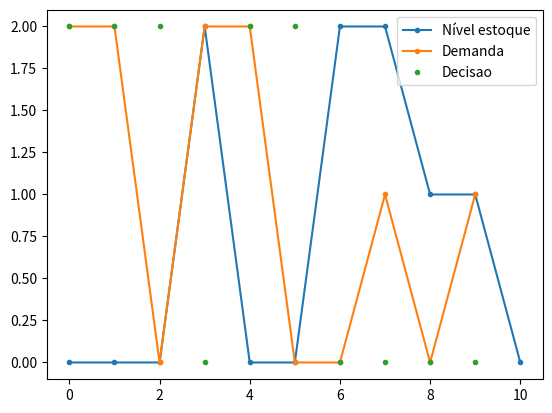

Write the Python code that produced this figure.
import numpy as np
from numpy.random import default_rng
import matplotlib.pyplot as plt


## Obtenção de uma política ótima para o problema de controle de estoques

T = 10                                 ##Número de estágios/épocas de decisão
n = 3                                  ##Capacidade do armazém de estoques
S = list(range(0,n+1))                 ##Espaço de estados
r = 4                                  ##Preço de venda do produto
c = 2                                  ##Custo de aquisição do produto
h = 0.5                                ##Custo de manter estoques

vetor_demandas = np.array([0,1,2])                      ##Valores possíveis da demanda
probs_demandas = np.array([1/4, 1/2, 1/4])              ##Dist. de probabilidades da demanda

##Função de transição de estado
def transicao(s,x,d):

    return np.maximum(s+x-d, 0)

##Função recompensa
def recompensa(s,x,d):

    return r*np.minimum(s+x,d)-c*x-h*np.maximum(s+x-d, 0)

# def custo_fixo(x):

#     if x == 0:
#         return 0
    
#     if x > 0:
#         return 10
       

##Lista com funções de valor para cada estágio
funcoes_valor_ótimas = np.zeros((T+1, len(S)))    ##Matriz cuja linha é a função de valor no tempo t
##Lista com políticas ótimas para cada estágio
pol_ótimas = np.zeros((T, len(S)), dtype="int")

##Cálculo no estágio final (não há decisão)
v_residual = np.zeros(len(S))

for s in S:

    v_residual[s] = -h*s


##Guarda o valor residual em funcoes_valor_ótimas
funcoes_valor_ótimas[T] = v_residual

##Loop do estágio T-1 até o estágio 0
for t in reversed(range(0,T)):

    v_otima_t = np.zeros(len(S))
    pol_otima = np.zeros(len(S))

    ##Loop de estados
    for s in S:

        ##Geração conjunto de decisões viáveis
        Xs = list(range(0, n-s+1))
        
        ##Valor da melhor decisão
        valor_melhor_decisao = -np.inf
        ##Loop do conjunto de decisões viáveis
        for x in Xs:

            ##Computa valor esperado da recompensa para o estado s e decisão x
            ##r_esperada = np.dot(recompensa(s,x,vetor_demandas), probs_demandas)

            ##Computa valor esperado da função de valor ótima para o próximo período
            ##v_proxima_esperado = 0

            valor_esperado_decisao = 0

            for j in range(len(vetor_demandas)):

                demanda = vetor_demandas[j]
                
                rt = recompensa(s,x,demanda)         ##Recompensa no tempo t
                s_proximo = transicao(s,x,demanda)   ##Estado s_t+1
                valor_s_proximo = funcoes_valor_ótimas[t+1,s_proximo]   ##Valor estado s_t+1

                valor_esperado_decisao+=(rt+valor_s_proximo)*probs_demandas[j]

            if valor_esperado_decisao > valor_melhor_decisao:

                valor_melhor_decisao = valor_esperado_decisao
                melhor_decisao = x
        
        v_otima_t[s] = valor_melhor_decisao
        pol_otima[s] = melhor_decisao

    funcoes_valor_ótimas[t] = v_otima_t
    pol_ótimas[t] = pol_otima

for t in range(0,T):

    print("Política ótima no tempo t = ", t, " = ", pol_ótimas[t])

for t in range(0,T+1):

    print("F Valor ótima em t = ", t, " = ", funcoes_valor_ótimas[t])



#Aplicação da política (simulação)

print("Simulação da política ótima")
rng = default_rng()    ##Gerador de números aleatórios

s = s0 = 0    ##Estado inicial

realizacao_estados = [s0]
realizacao_demandas = []
realizacao_decisoes = []


for t in range(T):

    ##Amostra a demanda no tempo t
    d = rng.choice(vetor_demandas, p = probs_demandas)

    print("Estado no tempo  t = ", t, " é ", d)

    realizacao_demandas.append(d)

    print("Demanda no tempo t = ", t, " é ", d)
    
    ##Toma decisão no tempo t em função do estado atual s
    x = pol_ótimas[t,s]

    realizacao_decisoes.append(x)

    print("Decisão no tempo t = ", t, " é ", x)

    ##Atualiza novo estado (função de transição de estados)
    s = transicao(s,x,d)

    ##Guarda novo estado
    realizacao_estados.append(s)


plt.plot(realizacao_estados,marker='.', label = "Nível estoque")
plt.plot(realizacao_demandas,marker='.', label = "Demanda")
plt.plot(realizacao_decisoes, ls="",marker='.', label = "Decisao")
plt.legend()